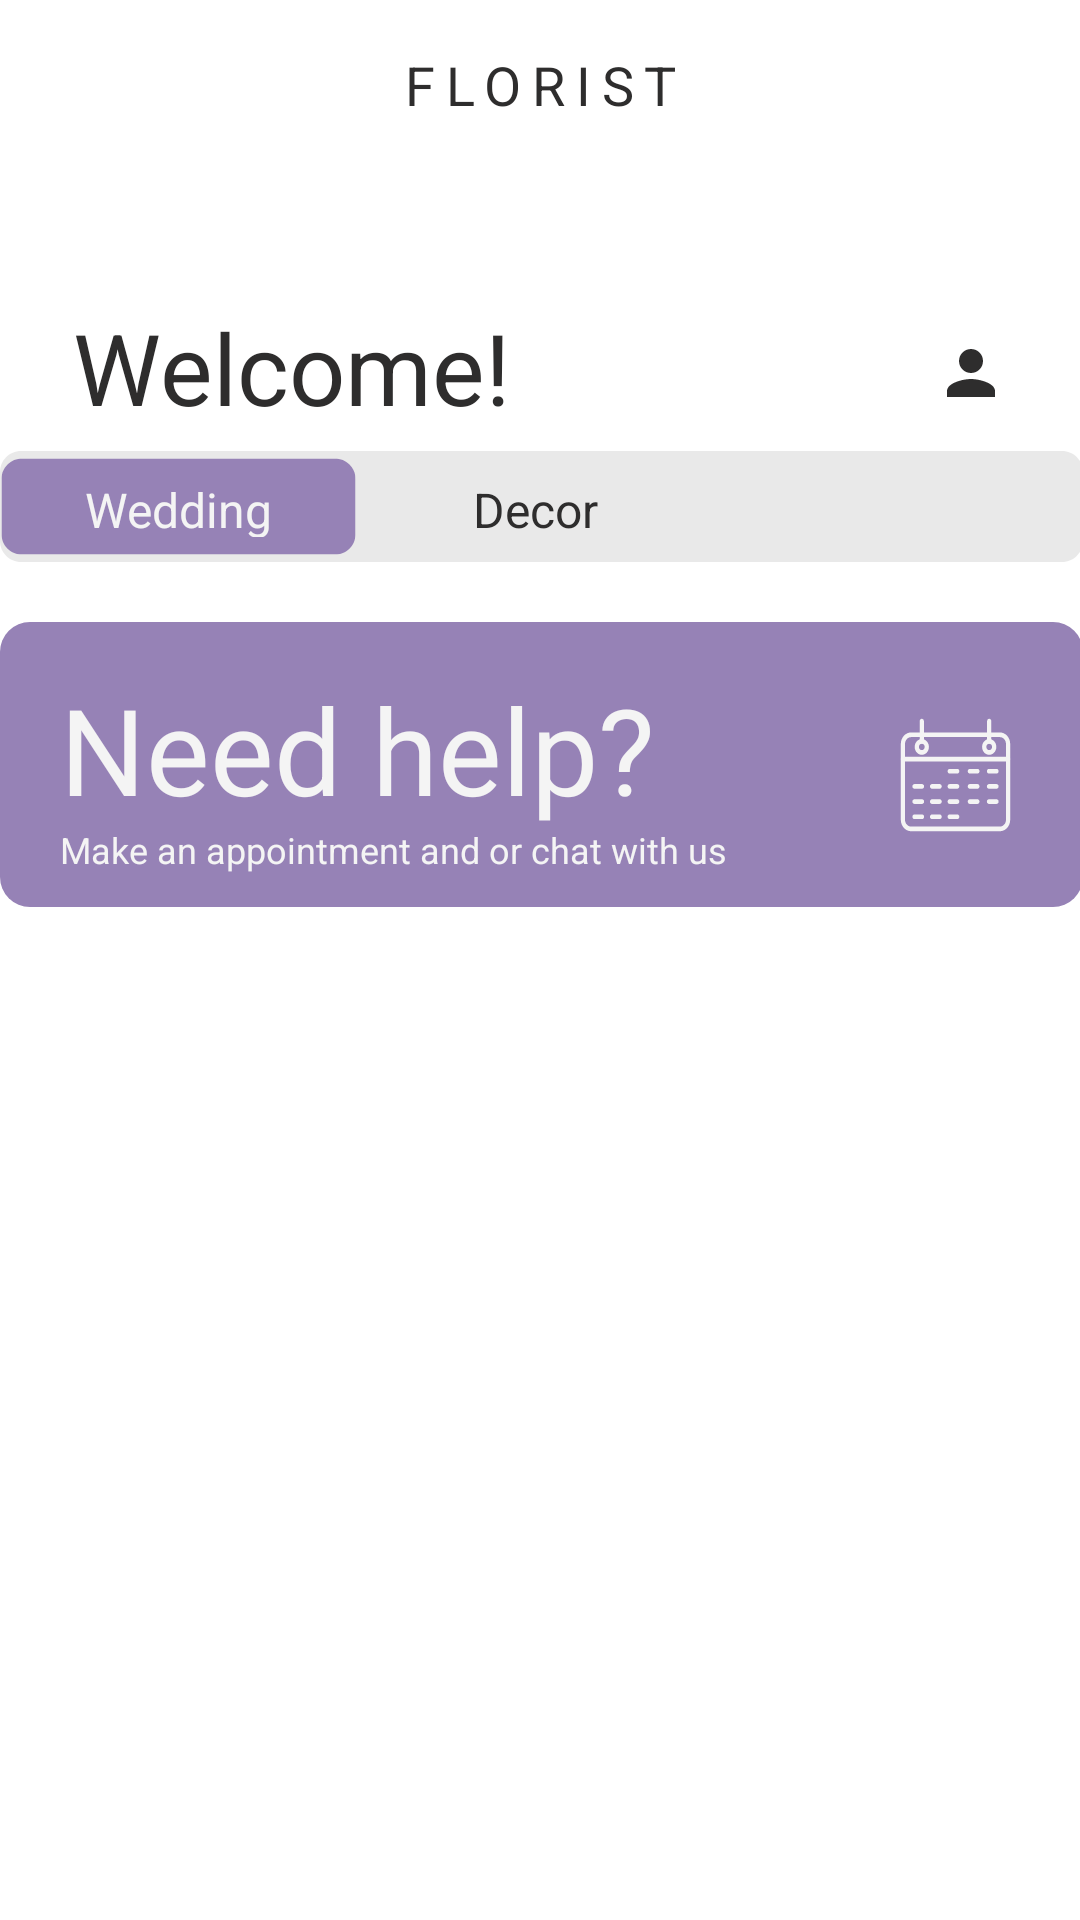

Here is an Android app screen rendered from its layout file. Give the layout XML and the strings, colors and styles it references.
<!-- AndroidManifest.xml: application theme Theme.Florist -->
<!-- res/layout/fragment_main_view.xml -->
<?xml version="1.0" encoding="utf-8"?>
<androidx.constraintlayout.widget.ConstraintLayout xmlns:android="http://schemas.android.com/apk/res/android"
    xmlns:app="http://schemas.android.com/apk/res-auto"
    xmlns:tools="http://schemas.android.com/tools"
    android:layout_width="match_parent"
    android:layout_height="match_parent"
    tools:context=".fragments.MainViewFragment">

    <androidx.constraintlayout.widget.Guideline
        android:id="@+id/guideline_ht"
        android:layout_width="wrap_content"
        android:layout_height="wrap_content"
        android:orientation="horizontal"
        app:layout_constraintGuide_begin="16dp" />

    <androidx.constraintlayout.widget.Guideline
        android:id="@+id/guideline_vs"
        android:layout_width="wrap_content"
        android:layout_height="wrap_content"
        android:orientation="vertical"
        app:layout_constraintGuide_begin="16dp" />


    <androidx.constraintlayout.widget.Guideline
        android:id="@+id/guideline_ve"
        android:layout_width="wrap_content"
        android:layout_height="wrap_content"
        android:orientation="vertical"
        app:layout_constraintGuide_end="16dp" />

    <TextView
        android:id="@+id/florist"
        style="@style/florist"
        android:layout_width="wrap_content"
        android:layout_height="wrap_content"
        android:gravity="end|top"
        android:text="@string/florist"
        app:layout_constraintEnd_toEndOf="@id/guideline_ve"
        app:layout_constraintStart_toStartOf="@id/guideline_vs"
        app:layout_constraintTop_toTopOf="@id/guideline_ht" />

    <TextView
        android:id="@+id/welcome"
        style="@style/welcome"
        android:layout_width="wrap_content"
        android:layout_height="wrap_content"
        android:layout_marginStart="8dp"
        android:layout_marginTop="60dp"
        android:gravity="center_horizontal|center_vertical"
        android:text="@string/welcome"
        app:layout_constraintStart_toStartOf="@+id/guideline_vs"
        app:layout_constraintTop_toBottomOf="@+id/florist" />

    <View
        android:id="@+id/vector"
        android:layout_width="24dp"
        android:layout_height="24dp"
        android:layout_marginTop="72dp"
        android:background="@drawable/person_icon"
        app:layout_constraintEnd_toEndOf="@id/guideline_ve"
        app:layout_constraintHorizontal_bias="0.945"
        app:layout_constraintStart_toEndOf="@+id/welcome"
        app:layout_constraintTop_toBottomOf="@+id/florist" />

    <androidx.constraintlayout.widget.ConstraintLayout
        android:id="@+id/segmentedpi"
        android:layout_width="361dp"
        android:layout_height="37dp"
        android:layout_marginTop="110dp"
        android:background="@drawable/segmentedpi"
        app:layout_constraintEnd_toEndOf="@id/guideline_ve"
        app:layout_constraintStart_toStartOf="@id/guideline_vs"
        app:layout_constraintTop_toBottomOf="@+id/florist">


        <androidx.constraintlayout.widget.ConstraintLayout
            android:id="@+id/segment1"
            android:layout_width="119dp"
            android:layout_height="33dp"
            android:layout_alignParentStart="true"
            android:background="@drawable/segmentedpi1"
            android:gravity="center_horizontal"
            app:layout_constraintBottom_toBottomOf="parent"
            app:layout_constraintStart_toStartOf="parent"
            app:layout_constraintTop_toTopOf="parent">

            <TextView
                android:id="@+id/value1"
                style="@style/wedding"
                android:layout_width="0dp"
                android:layout_height="20dp"
                android:layout_centerVertical="true"
                android:gravity="center_horizontal|center_vertical"
                android:text="@string/wedding"
                app:layout_constraintBottom_toBottomOf="parent"
                app:layout_constraintEnd_toEndOf="parent"
                app:layout_constraintStart_toStartOf="parent"
                app:layout_constraintTop_toTopOf="parent" />
        </androidx.constraintlayout.widget.ConstraintLayout>

        <androidx.constraintlayout.widget.ConstraintLayout
            android:id="@+id/segment2"
            android:layout_width="119dp"
            android:layout_height="33dp"
            android:layout_alignParentStart="true"
            android:gravity="center_horizontal"
            app:layout_constraintBottom_toBottomOf="parent"
            app:layout_constraintStart_toEndOf="@+id/segment1"
            app:layout_constraintTop_toTopOf="parent">

            <TextView
                android:id="@+id/value2"
                style="@style/decor"
                android:layout_width="0dp"
                android:layout_height="20dp"
                android:layout_centerVertical="true"
                android:gravity="center_horizontal|center_vertical"
                android:text="@string/decor"
                app:layout_constraintBottom_toBottomOf="parent"
                app:layout_constraintEnd_toEndOf="parent"
                app:layout_constraintStart_toStartOf="parent"
                app:layout_constraintTop_toTopOf="parent" />


        </androidx.constraintlayout.widget.ConstraintLayout>

    </androidx.constraintlayout.widget.ConstraintLayout>


    <androidx.constraintlayout.widget.ConstraintLayout
        android:id="@+id/constraintLayout"
        android:layout_width="361dp"
        android:layout_height="95dp"
        android:layout_marginTop="20dp"
        android:background="@drawable/help_card_background"
        android:backgroundTint="#9682B6"
        android:orientation="vertical"
        app:layout_constraintEnd_toEndOf="@id/guideline_ve"
        app:layout_constraintStart_toStartOf="@+id/guideline_vs"
        app:layout_constraintTop_toBottomOf="@+id/segmentedpi">


        <com.google.android.material.textview.MaterialTextView
            android:id="@+id/textView3"
            style="@style/need_help_"
            android:layout_width="wrap_content"
            android:layout_height="wrap_content"
            android:layout_marginStart="20dp"
            android:layout_marginTop="15dp"
            android:gravity="center_vertical"
            android:text="@string/need_help"
            app:layout_constraintBottom_toBottomOf="parent"
            app:layout_constraintEnd_toEndOf="parent"
            app:layout_constraintHorizontal_bias="0.0"
            app:layout_constraintStart_toStartOf="parent"
            app:layout_constraintTop_toTopOf="parent"
            app:layout_constraintVertical_bias="0.025" />

        <TextView
            style="@style/make_an_app"
            android:layout_width="280dp"
            android:layout_height="24dp"
            android:layout_marginStart="20dp"
            android:layout_marginBottom="15dp"
            android:text="@string/make_an_appointment_and_or_chat_with_us"
            app:layout_constraintBottom_toBottomOf="parent"
            app:layout_constraintStart_toStartOf="parent"
            app:layout_constraintTop_toBottomOf="@+id/textView3"
            app:layout_constraintVertical_bias="0.111" />

        <View
            android:layout_width="45dp"
            android:layout_height="50dp"
            android:layout_marginTop="26dp"
            android:layout_marginEnd="20dp"
            android:background="@drawable/calender_icon"
            app:layout_constraintBottom_toBottomOf="parent"
            app:layout_constraintEnd_toEndOf="parent"
            app:layout_constraintHorizontal_bias="1.0"
            app:layout_constraintStart_toEndOf="@+id/textView3"
            app:layout_constraintTop_toTopOf="parent"
            app:layout_constraintVertical_bias="0.0" />


    </androidx.constraintlayout.widget.ConstraintLayout>


    <androidx.viewpager.widget.ViewPager
        android:id="@+id/viewPager"
        android:layout_width="0dp"
        android:layout_height="237dp"
        android:layout_centerInParent="true"
        android:layout_marginBottom="?android:attr/actionBarSize"
        android:clipToPadding="false"
        android:foregroundGravity="center"
        android:overScrollMode="never"
        app:layout_constraintBottom_toBottomOf="parent"
        app:layout_constraintEnd_toEndOf="@+id/guideline_ve"
        app:layout_constraintHorizontal_bias="0.0"
        app:layout_constraintStart_toStartOf="@id/guideline_vs"
        app:layout_constraintTop_toBottomOf="@+id/constraintLayout"
        app:layout_constraintVertical_bias="1.0" />

</androidx.constraintlayout.widget.ConstraintLayout>
<!-- resources referenced by this layout -->
<resources>
  <!-- drawable help_card_background (drawable) -->
  <?xml version="1.0" encoding="utf-8"?>
  <shape xmlns:android="http://schemas.android.com/apk/res/android"
      android:shape="rectangle"
      android:padding="5dp">
      <solid android:color="#9682B6"/> 
      <corners
          android:bottomRightRadius="10dp"
          android:bottomLeftRadius="10dp"
          android:topLeftRadius="10dp"
          android:topRightRadius="10dp"/>
  </shape>
  <!-- drawable person_icon (drawable) -->
  <vector android:height="24dp" android:tint="#2E2D2D"
      android:viewportHeight="24" android:viewportWidth="24"
      android:width="24dp" xmlns:android="http://schemas.android.com/apk/res/android">
      <path android:fillColor="@android:color/white" android:pathData="M12,12c2.21,0 4,-1.79 4,-4s-1.79,-4 -4,-4 -4,1.79 -4,4 1.79,4 4,4zM12,14c-2.67,0 -8,1.34 -8,4v2h16v-2c0,-2.66 -5.33,-4 -8,-4z"/>
  </vector>
  <!-- drawable segmentedpi (drawable) -->
  <vector
      xmlns:android="http://schemas.android.com/apk/res/android"
      xmlns:aapt="http://schemas.android.com/aapt"
      android:width="361dp"
      android:height="37dp"
      android:viewportWidth="361"
      android:viewportHeight="37"
      >
      <group>
          <clip-path
              android:pathData="M7 0H354C357.866 0 361 3.13401 361 7V30C361 33.866 357.866 37 354 37H7C3.13401 37 0 33.866 0 30V7C0 3.13401 3.13401 0 7 0Z"
              />
          <path
              android:pathData="M0 0V37H361V0"
              android:fillColor="#1A2E2D2D"
              />
      </group>
  </vector>
  <string name="decor">Decor</string>
  <string name="florist">FLORIST</string>
  <string name="make_an_appointment_and_or_chat_with_us">Make an appointment and or chat with us</string>
  <string name="need_help">Need help?</string>
  <string name="wedding">Wedding</string>
  <string name="welcome">Welcome!</string>
  <style name="decor">
          <item name="android:textSize">16sp</item>
          <item name="android:letterSpacing">0</item>
          <item name="android:textColor">#2E2D2D</item>
          <item name="android:lineSpacingExtra">-14sp</item>
      </style>
  <style name="florist">
          <item name="android:textSize">18sp</item>
          <item name="android:letterSpacing">0.2</item>
          <item name="android:textColor">#2E2D2D</item>
          <item name="android:lineSpacingExtra">-20sp</item>
      </style>
  <style name="make_an_app">
          <item name="android:textSize">12sp</item>
          <item name="android:textColor">#F4F4F4</item>
      </style>
  <style name="need_help_">
          <item name="android:textSize">40sp</item>
          <item name="android:textColor">#F4F4F4</item>
      </style>
  <style name="wedding">
          <item name="android:textSize">16sp</item>
          <item name="android:letterSpacing">0</item>
          <item name="android:textColor">#F4F4F4</item>
          <item name="android:lineSpacingExtra">-14sp</item>
      </style>
  <style name="welcome">
          <item name="android:textSize">33sp</item>
          <item name="android:letterSpacing">0</item>
          <item name="android:textColor">#2E2D2D</item>
  
      </style>
  <style name="Theme.Florist" parent="Theme.MaterialComponents.DayNight.DarkActionBar">
          
          <item name="colorPrimary">@color/purple_500</item>
          <item name="colorPrimaryVariant">@color/purple_700</item>
          <item name="colorOnPrimary">@color/white</item>
          
          <item name="colorSecondary">@color/teal_200</item>
          <item name="colorSecondaryVariant">@color/teal_700</item>
          <item name="colorOnSecondary">@color/black</item>
          
          <item name="android:statusBarColor">?attr/colorPrimaryVariant</item>
          
      </style>
  <!-- not gathered from this repository: default colours our renderer supplied (Android Studio template values) -->
  <color name="purple_500">#FF6200EE</color>
  <color name="purple_700">#FF3700B3</color>
  <color name="teal_200">#FF03DAC5</color>
  <color name="teal_700">#FF018786</color>
  <color name="black">#FF000000</color>
  <color name="white">#FFFFFFFF</color>
</resources>
